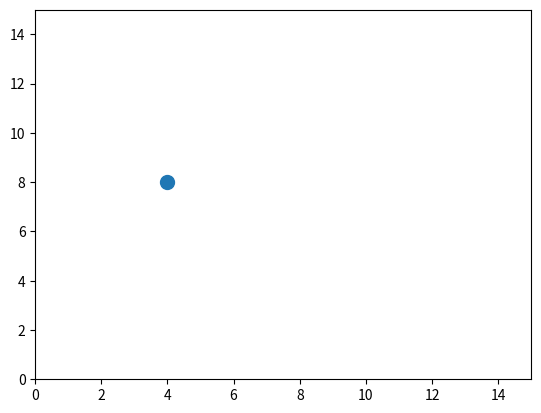

Reproduce this figure in Python.
import matplotlib.pyplot as plt

tabla_mostrada = None

def mostrar_tabla(event):
    global tabla_mostrada

    if event.xdata is not None and event.ydata is not None:
        x = event.xdata
        y = event.ydata

        if tabla_mostrada is not None:
            tabla_mostrada.xy = (x, y)
            plt.draw()

        if x > 3.8 and x < 4.2 and y > 7.8 and y < 8.2:
            if tabla_mostrada is None:
                datos = [[1, 2, 3], [4, 5, 6], [7, 8, 9]]

                formato_tabla = '\n'.join([' | '.join(map(str, fila)) for fila in datos])
                tabla_mostrada = plt.text(x, y, formato_tabla, ha='left', va='top', bbox=dict(facecolor='white', alpha=0.8))
                plt.draw()
        else:
            if tabla_mostrada is not None:
                tabla_mostrada.remove()
                tabla_mostrada = None
                plt.draw()

fig, ax = plt.subplots()

cid_motion = fig.canvas.mpl_connect('motion_notify_event', mostrar_tabla)
plt.scatter(4,8, s=100)
plt.axis([0, 15, 0, 15])

plt.show()